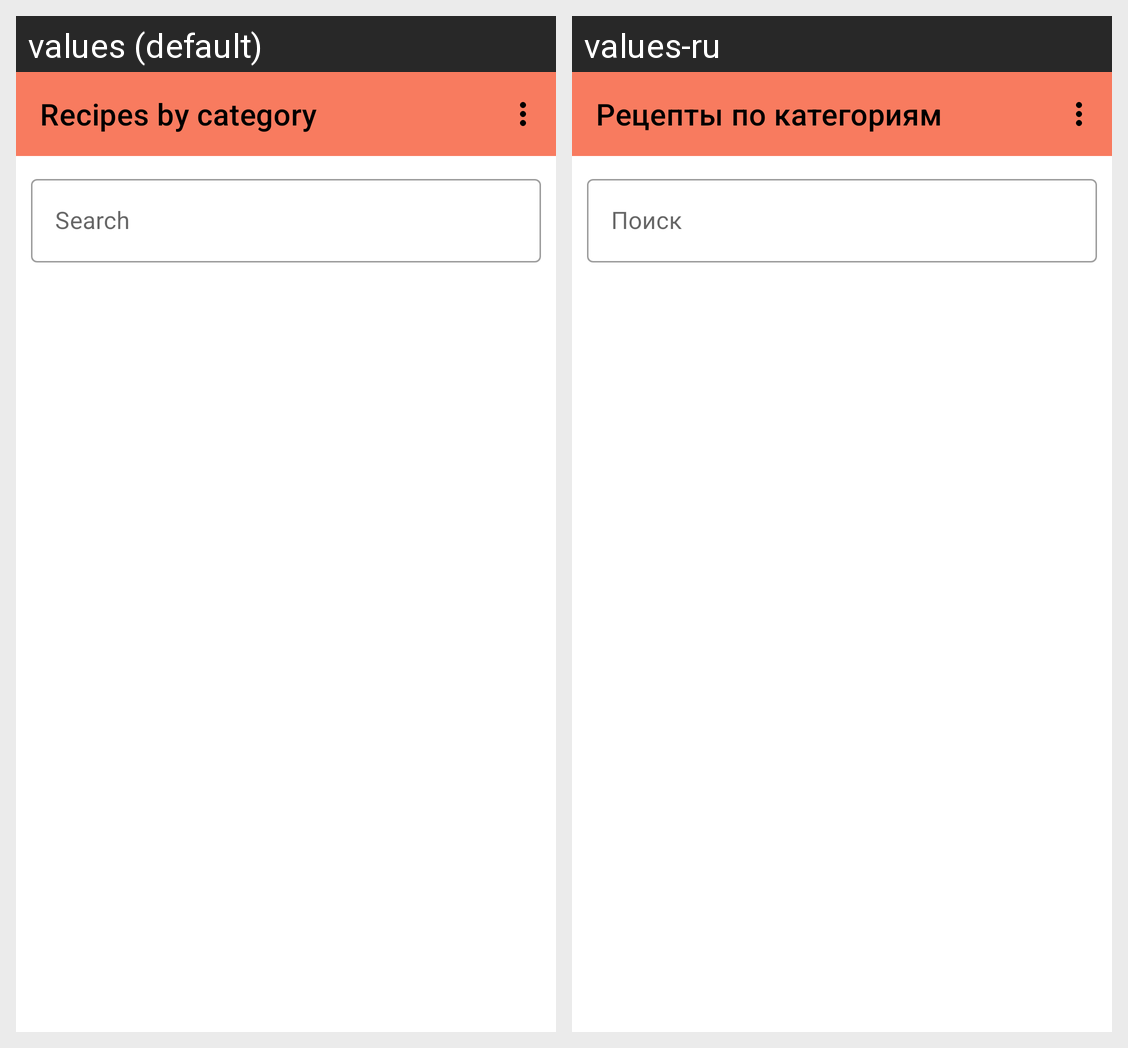

Strings drawn on this Android screen and how each of the app's shown locales translates them:
Android screen res/layout/activity_list_recipes.xml rendered under 2 locales, left to right: values (default), values-ru. Device: Nexus 5 (rendered at 1080×1920; each locale shown at half size, 540×960, under a caption strip naming it); theme Theme.Cookbook.
Strings drawn on this screen, with the default value and each locale's value (text and hints the layout hard-codes, and strings that could not be matched under every locale, appear in the picture but are not listed):

recept_category
  values: Recipes by category
  values-ru: Рецепты по категориям

search
  values: Search
  values-ru: Поиск
